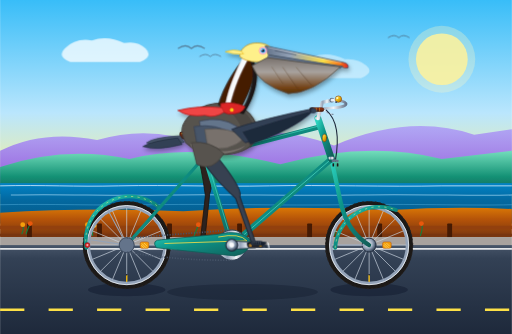
t = 0.00 s
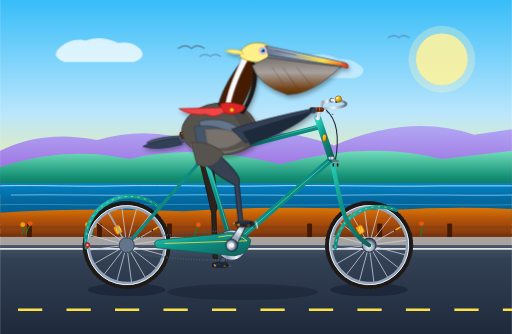
t = 1.67 s
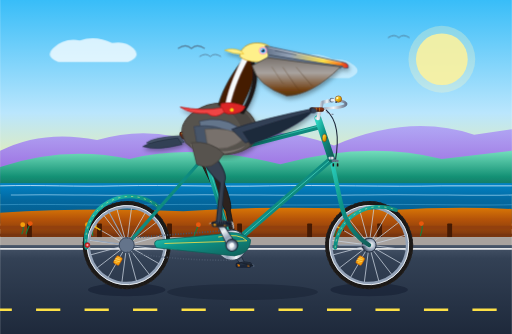
t = 3.33 s
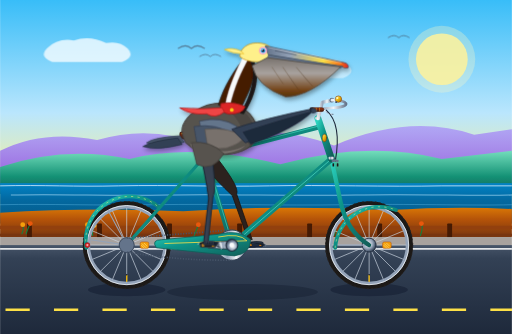
t = 5.00 s
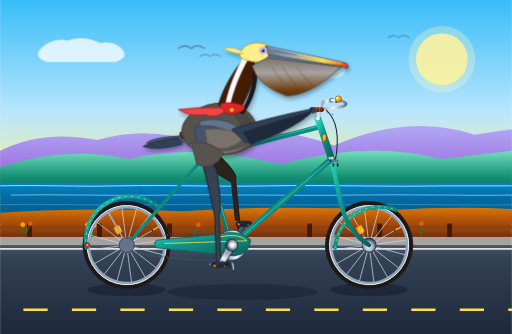
t = 6.67 s
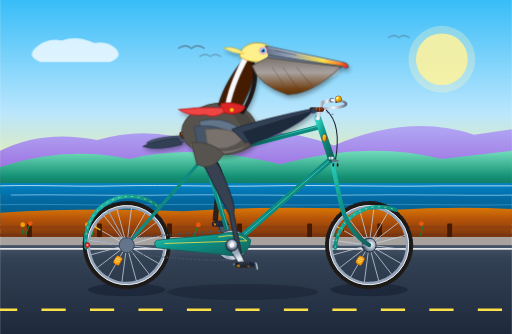
t = 8.33 s

The animated SVG that drew these frames (rendered in a browser with its animation timeline set to each time). Animation: 13 SMIL elements (animate=5,animateTransform=8); frames cover the first 8.33 s, repeats indefinitely.

<svg xmlns="http://www.w3.org/2000/svg" viewBox="0 0 950 620" width="100%" height="100%">
  <defs>
    <!-- Sky & Atmosphere Gradients -->
    <linearGradient id="sky-grad" x1="0%" y1="0%" x2="0%" y2="100%">
      <stop offset="0%" stop-color="#38bdf8"/>
      <stop offset="50%" stop-color="#bae6fd"/>
      <stop offset="85%" stop-color="#fef08a"/>
      <stop offset="100%" stop-color="#fed7aa"/>
    </linearGradient>

    <!-- Ocean Gradients -->
    <linearGradient id="ocean-grad" x1="0%" y1="0%" x2="0%" y2="100%">
      <stop offset="0%" stop-color="#0284c7"/>
      <stop offset="40%" stop-color="#0369a1"/>
      <stop offset="100%" stop-color="#075985"/>
    </linearGradient>

    <!-- Coastal Hills Gradients -->
    <linearGradient id="hill-far" x1="0%" y1="0%" x2="0%" y2="100%">
      <stop offset="0%" stop-color="#a78bfa" stop-opacity="0.7"/>
      <stop offset="100%" stop-color="#7c3aed" stop-opacity="0.85"/>
    </linearGradient>
    <linearGradient id="hill-mid" x1="0%" y1="0%" x2="0%" y2="100%">
      <stop offset="0%" stop-color="#6ee7b7"/>
      <stop offset="60%" stop-color="#059669"/>
      <stop offset="100%" stop-color="#065f46"/>
    </linearGradient>
    <linearGradient id="bluff-grad" x1="0%" y1="0%" x2="0%" y2="100%">
      <stop offset="0%" stop-color="#d97706"/>
      <stop offset="40%" stop-color="#b45309"/>
      <stop offset="100%" stop-color="#78350f"/>
    </linearGradient>

    <!-- Road Gradient -->
    <linearGradient id="road-grad" x1="0%" y1="0%" x2="0%" y2="100%">
      <stop offset="0%" stop-color="#475569"/>
      <stop offset="15%" stop-color="#334155"/>
      <stop offset="100%" stop-color="#1e293b"/>
    </linearGradient>

    <!-- Bicycle Teal Frame Gradient -->
    <linearGradient id="frame-teal" x1="0%" y1="0%" x2="100%" y2="100%">
      <stop offset="0%" stop-color="#2dd4bf"/>
      <stop offset="40%" stop-color="#0d9488"/>
      <stop offset="100%" stop-color="#115e59"/>
    </linearGradient>

    <!-- Chrome & Polished Metal Gradient -->
    <linearGradient id="chrome-grad" x1="0%" y1="0%" x2="100%" y2="0%">
      <stop offset="0%" stop-color="#f8fafc"/>
      <stop offset="35%" stop-color="#94a3b8"/>
      <stop offset="65%" stop-color="#f1f5f9"/>
      <stop offset="100%" stop-color="#64748b"/>
    </linearGradient>

    <!-- Brass / Gold Gradient -->
    <linearGradient id="gold-grad" x1="0%" y1="0%" x2="100%" y2="100%">
      <stop offset="0%" stop-color="#fef08a"/>
      <stop offset="50%" stop-color="#eab308"/>
      <stop offset="100%" stop-color="#a16207"/>
    </linearGradient>

    <!-- Saddle Leather Gradient -->
    <linearGradient id="leather-grad" x1="0%" y1="0%" x2="0%" y2="100%">
      <stop offset="0%" stop-color="#9a3412"/>
      <stop offset="45%" stop-color="#7c2d12"/>
      <stop offset="100%" stop-color="#431407"/>
    </linearGradient>

    <!-- Pelican Beak Gradient -->
    <linearGradient id="beak-grad" x1="0%" y1="0%" x2="100%" y2="0%">
      <stop offset="0%" stop-color="#64748b"/>
      <stop offset="30%" stop-color="#94a3b8"/>
      <stop offset="70%" stop-color="#fde047"/>
      <stop offset="90%" stop-color="#f97316"/>
      <stop offset="100%" stop-color="#dc2626"/>
    </linearGradient>

    <!-- Pelican Gular Pouch Gradient -->
    <linearGradient id="pouch-grad" x1="0%" y1="0%" x2="0%" y2="100%">
      <stop offset="0%" stop-color="#78716c"/>
      <stop offset="40%" stop-color="#a8a29e"/>
      <stop offset="85%" stop-color="#713f12"/>
      <stop offset="100%" stop-color="#543310"/>
    </linearGradient>

    <!-- Wheel Hub & Crank Gradient -->
    <radialGradient id="hub-grad" cx="40%" cy="40%" r="60%">
      <stop offset="0%" stop-color="#f8fafc"/>
      <stop offset="60%" stop-color="#94a3b8"/>
      <stop offset="100%" stop-color="#334155"/>
    </radialGradient>

    <!-- Drop Shadow Filter for realism -->
    <filter id="shadow" x="-5%" y="-5%" width="110%" height="110%">
      <feDropShadow dx="2" dy="5" stdDeviation="4" flood-opacity="0.35"/>
    </filter>
    <filter id="bike-shadow" x="-10%" y="-10%" width="120%" height="120%">
      <feGaussianBlur in="SourceAlpha" stdDeviation="6"/>
      <feColorMatrix type="matrix" values="0 0 0 0 0   0 0 0 0 0   0 0 0 0 0  0 0 0 0.45 0"/>
      <feOffset dx="0" dy="12"/>
      <feBlend in="SourceGraphic" in2="blurOut" mode="normal"/>
    </filter>
  </defs>

  <!-- ==================== BACKGROUND SCENERY ==================== -->
  <!-- Sky -->
  <rect x="0" y="0" width="950" height="420" fill="url(#sky-grad)"/>

  <!-- Sun -->
  <circle cx="820" cy="110" r="48" fill="#fef08a" opacity="0.85"/>
  <circle cx="820" cy="110" r="62" fill="#fef9c3" opacity="0.3"/>

  <!-- Distant Clouds drifting slowly -->
  <g opacity="0.75">
    <path d="M 120 90 Q 140 70 170 75 Q 200 65 230 80 Q 255 75 270 90 Q 285 105 260 115 L 130 115 Q 105 105 120 90 Z" fill="#ffffff"/>
    <path d="M 520 120 Q 545 100 580 105 Q 610 95 640 110 Q 665 108 680 122 Q 695 135 670 145 L 530 145 Q 505 135 520 120 Z" fill="#ffffff" opacity="0.6"/>
    <!-- Cloud drift animation -->
    <animateTransform attributeName="transform" type="translate" from="0 0" to="-200 0" dur="30s" repeatCount="indefinite"/>
  </g>

  <!-- Distant Big Sur / Coastal Mountains -->
  <path d="M 0 280 Q 80 240 180 260 Q 280 230 380 270 Q 480 220 620 270 Q 760 210 880 250 L 950 240 L 950 350 L 0 350 Z" fill="url(#hill-far)"/>
  <path d="M 0 310 Q 120 270 240 295 Q 360 265 520 305 Q 680 260 820 295 L 950 280 L 950 360 L 0 360 Z" fill="url(#hill-mid)" opacity="0.9"/>

  <!-- Pacific Ocean -->
  <rect x="0" y="340" width="950" height="75" fill="url(#ocean-grad)"/>

  <!-- Ocean Waves / Horizon surf -->
  <path d="M 0 345 C 80 343 140 347 220 345 C 320 343 400 347 500 345 C 600 343 720 347 820 345 L 950 345" stroke="#e0f2fe" stroke-width="1.8" fill="none" opacity="0.8"/>
  <path d="M 20 362 C 120 360 200 364 310 362 C 420 360 540 364 660 362 C 780 360 880 364 950 362" stroke="#bae6fd" stroke-width="2" fill="none" opacity="0.6"/>
  <path d="M 0 380 C 90 378 180 382 290 380 C 400 378 520 382 640 380 C 760 378 870 382 950 380" stroke="#7dd3fc" stroke-width="1.5" fill="none" opacity="0.4"/>

  <!-- Soaring Wild Pelicans in the Sky -->
  <g stroke="#475569" stroke-width="2" fill="none" opacity="0.7">
    <path d="M 330 90 Q 345 80 355 90 Q 365 80 380 90"/>
    <path d="M 370 105 Q 382 97 390 105 Q 398 97 410 105" stroke-width="1.5"/>
    <path d="M 720 70 Q 732 62 740 70 Q 748 62 760 70" stroke-width="1.6"/>
  </g>

  <!-- Distant Coastal Bluff & Poppies -->
  <path d="M 0 395 Q 160 385 340 392 Q 520 380 720 390 Q 850 382 950 388 L 950 440 L 0 440 Z" fill="url(#bluff-grad)"/>

  <!-- Rustic Timber Guardrail along Highway -->
  <g stroke="#78350f" stroke-width="5" stroke-linecap="round">
    <!-- Horizontal rails -->
    <line x1="0" y1="422" x2="950" y2="422" stroke="#92400e" stroke-width="6"/>
    <line x1="0" y1="436" x2="950" y2="436" stroke="#78350f" stroke-width="4.5"/>
  </g>
  <!-- Guardrail Posts -->
  <g fill="#451a03">
    <rect x="50" y="415" width="9" height="35" rx="1.5"/>
    <rect x="180" y="415" width="9" height="35" rx="1.5"/>
    <rect x="310" y="415" width="9" height="35" rx="1.5"/>
    <rect x="440" y="415" width="9" height="35" rx="1.5"/>
    <rect x="570" y="415" width="9" height="35" rx="1.5"/>
    <rect x="700" y="415" width="9" height="35" rx="1.5"/>
    <rect x="830" y="415" width="9" height="35" rx="1.5"/>
  </g>

  <!-- California Golden Poppies on the roadside -->
  <g>
    <!-- Stems -->
    <path d="M 40 435 Q 45 425 42 418 M 48 435 Q 52 422 56 416 M 160 438 Q 165 424 162 418 M 172 438 Q 170 426 175 420 M 360 438 Q 365 425 368 418 M 620 438 Q 625 423 622 417 M 780 438 Q 786 422 782 416" stroke="#15803d" stroke-width="2" fill="none"/>
    <!-- Orange Poppy Blooms -->
    <circle cx="42" cy="417" r="4.5" fill="#f59e0b"/>
    <circle cx="56" cy="415" r="4.5" fill="#ea580c"/>
    <circle cx="162" cy="417" r="4.5" fill="#f59e0b"/>
    <circle cx="175" cy="419" r="4" fill="#fbbf24"/>
    <circle cx="368" cy="417" r="4.5" fill="#ea580c"/>
    <circle cx="622" cy="416" r="4.5" fill="#f59e0b"/>
    <circle cx="782" cy="415" r="4.5" fill="#ea580c"/>
  </g>

  <!-- Highway Shoulder & Asphalt Road -->
  <rect x="0" y="440" width="950" height="20" fill="#a8a29e"/>
  <rect x="0" y="455" width="950" height="165" fill="url(#road-grad)"/>
  <!-- Road Shoulder Solid Line -->
  <line x1="0" y1="462" x2="950" y2="462" stroke="#ffffff" stroke-width="3" opacity="0.85"/>

  <!-- Continuously Moving Dashed Center Line (Looping forward motion) -->
  <g>
    <line x1="0" y1="575" x2="1100" y2="575" stroke="#fde047" stroke-width="5" stroke-dasharray="45 45"/>
    <animateTransform attributeName="transform" type="translate" from="0 0" to="-90 0" dur="0.36s" repeatCount="indefinite"/>
  </g>

  <!-- Ground Shadows of Bicycle & Rider -->
  <ellipse cx="235" cy="538" rx="72" ry="12" fill="#0f172a" opacity="0.45"/>
  <ellipse cx="685" cy="538" rx="72" ry="12" fill="#0f172a" opacity="0.45"/>
  <ellipse cx="450" cy="542" rx="140" ry="15" fill="#0f172a" opacity="0.35"/>

  <!-- ==================== FAR SIDE DRIVETRAIN (BEHIND FRAME) ==================== -->
  <!-- Far Crank, Pedal & Foot (180 deg out of phase with near side) -->
  <!-- Bottom Bracket is at (430, 455). Radius = 44 -->
  <g transform="translate(430, 455)">
    <!-- Far Crank Arm (revolving clockwise from 180 to 540 deg) -->
    <g>
      <animateTransform attributeName="transform" type="rotate" from="180" to="540" dur="2s" repeatCount="indefinite"/>
      <!-- Crank Arm bar -->
      <path d="M 0 -6 L 44 -4 A 5 5 0 0 1 44 4 L 0 6 Z" fill="#475569" stroke="#1e293b" stroke-width="1.5"/>
      <circle cx="44" cy="0" r="4.5" fill="#334155"/>

      <!-- Far Pedal & Foot at (44, 0), counter-rotating from -180 to -540 deg to stay level -->
      <g transform="translate(44, 0)">
        <g>
          <animateTransform attributeName="transform" type="rotate" from="-180" to="-540" dur="2s" repeatCount="indefinite"/>
          <!-- Pedal Platform -->
          <rect x="-14" y="-5" width="28" height="8" rx="2.5" fill="#1e293b" stroke="#0f172a" stroke-width="1.2"/>
          <rect x="-11" y="-3.5" width="4" height="5" rx="1" fill="#d97706"/>
          <rect x="7" y="-3.5" width="4" height="5" rx="1" fill="#d97706"/>

          <!-- Far Webbed Foot Resting on Pedal -->
          <g opacity="0.9">
            <ellipse cx="2" cy="-4" rx="13" ry="3.5" fill="#18202c"/>
            <path d="M -7 -4 Q 3 -9 15 -4 L 13 0 Q 2 -2 -7 -1 Z" fill="#243042"/>
            <path d="M -4 -4 Q 5 -5 17 -2 L 19 0 L 15 1 Z" fill="#18202c"/>
            <path d="M 17 -2 Q 21 -1 19 2" stroke="#64748b" stroke-width="1.3" stroke-linecap="round" fill="none"/>
          </g>
        </g>
      </g>
    </g>
  </g>

  <!-- Far Leg (Hip at 364, 280; morphing 180° out of phase with Near Leg) -->
  <path fill="#2c221e" stroke="#1b1411" stroke-width="1.5">
    <animate attributeName="d" dur="2s" repeatCount="indefinite"
      keyTimes="0; 0.125; 0.25; 0.375; 0.5; 0.625; 0.75; 0.875; 1"
      calcMode="linear"
      values="M 364 280 Q 379 280 389 300 Q 395 348 389 360 L 380 445 L 372 444 L 381 363 Q 374 310 364 280 Z;
              M 364 280 Q 384 275 394 293 Q 410 323 404 335 L 393 414 L 385 413 L 396 338 Q 374 310 364 280 Z;
              M 364 280 Q 389 270 404 287 Q 430 313 424 325 L 424 401 L 416 400 L 416 328 Q 374 310 364 280 Z;
              M 364 280 Q 394 270 409 290 Q 450 328 444 340 L 455 414 L 447 413 L 436 343 Q 374 310 364 280 Z;
              M 364 280 Q 389 275 404 295 Q 445 348 439 360 L 468 445 L 460 444 L 431 363 Q 374 310 364 280 Z;
              M 364 280 Q 389 280 404 305 Q 440 373 434 385 L 455 476 L 447 475 L 426 388 Q 374 310 364 280 Z;
              M 364 280 Q 384 285 399 310 Q 420 388 414 400 L 424 489 L 416 488 L 406 403 Q 374 310 364 280 Z;
              M 364 280 Q 379 285 394 310 Q 400 378 394 390 L 393 476 L 385 475 L 386 393 Q 374 310 364 280 Z;
              M 364 280 Q 379 280 389 300 Q 395 348 389 360 L 380 445 L 372 444 L 381 363 Q 374 310 364 280 Z" />
  </path>


  <!-- ==================== REAR WHEEL (Center at 235, 455) ==================== -->
  <g transform="translate(235, 455)">
    <!-- Rotating Wheel Assembly: Hub, 16 Spokes, Rim, Tire, Valve, Reflector -->
    <g>
      <animateTransform attributeName="transform" type="rotate" from="0" to="360" dur="1s" repeatCount="indefinite"/>
      <!-- Outer Rubber Tire (R=80, thickness 10) -->
      <circle cx="0" cy="0" r="76" fill="none" stroke="#1c1917" stroke-width="11"/>
      <!-- Tire Tread Grooves -->
      <circle cx="0" cy="0" r="81" fill="none" stroke="#292524" stroke-width="1.8" stroke-dasharray="3 5"/>
      <!-- Double-Wall Aluminum Rim (R=71) -->
      <circle cx="0" cy="0" r="71" fill="none" stroke="#94a3b8" stroke-width="6"/>
      <!-- CNC Machined Brake Track -->
      <circle cx="0" cy="0" r="73.5" fill="none" stroke="#f1f5f9" stroke-width="1.5"/>

      <!-- 16 Spoked Wheel Pattern -->
      <path d="M 12 0 L 69 0 M 11.1 4.6 L 63.7 26.4 M 8.5 8.5 L 48.8 48.8 M 4.6 11.1 L 26.4 63.7
               M 0 12 L 0 69 M -4.6 11.1 L -26.4 63.7 M -8.5 8.5 L -48.8 48.8 M -11.1 4.6 L -63.7 26.4
               M -12 0 L -69 0 M -11.1 -4.6 L -63.7 -26.4 M -8.5 -8.5 L -48.8 -48.8 M -4.6 -11.1 L -26.4 -63.7
               M 0 -12 L 0 -69 M 4.6 -11.1 L 26.4 -63.7 M 8.5 -8.5 L 48.8 -48.8 M 11.1 -4.6 L 63.7 -26.4"
            stroke="#cbd5e1" stroke-width="1.4" opacity="0.9"/>

      <!-- Brass Valve Stem -->
      <line x1="0" y1="56" x2="0" y2="67" stroke="#eab308" stroke-width="2.5" stroke-linecap="round"/>
      <circle cx="0" cy="55" r="1.5" fill="#0f172a"/>

      <!-- Amber Spoke Safety Reflector -->
      <rect x="25" y="-6" width="16" height="12" rx="3" fill="#f59e0b" stroke="#b45309" stroke-width="1"/>
      <path d="M 28 -3 L 37 6 M 32 -4 L 38 2 M 27 0 L 33 6" stroke="#fef08a" stroke-width="1"/>

      <!-- Hub Flange & Axle Nut -->
      <circle cx="0" cy="0" r="13" fill="url(#hub-grad)" stroke="#1e293b" stroke-width="1.5"/>
      <circle cx="0" cy="0" r="4.5" fill="#f8fafc"/>
    </g>
  </g>

  <!-- Rear Fender / Mudguard & Chrome Stays -->
  <path d="M 160 460 A 82 82 0 0 1 295 385" fill="none" stroke="url(#frame-teal)" stroke-width="7" stroke-linecap="round"/>
  <path d="M 160 460 A 82 82 0 0 1 295 385" fill="none" stroke="#fef08a" stroke-width="1" stroke-dasharray="4 8"/>
  <!-- Fender Stays to Axle -->
  <line x1="235" y1="455" x2="168" y2="445" stroke="#94a3b8" stroke-width="2"/>
  <line x1="235" y1="455" x2="200" y2="390" stroke="#94a3b8" stroke-width="2"/>
  <!-- Vintage Ruby Taillight on rear fender -->
  <circle cx="162" cy="455" r="4.5" fill="#dc2626" stroke="#991b1b" stroke-width="1.5"/>
  <circle cx="162" cy="455" r="2" fill="#fca5a5"/>


  <!-- ==================== FRONT WHEEL (Center at 685, 455) ==================== -->
  <g transform="translate(685, 455)">
    <!-- Rotating Wheel Assembly: Hub, 16 Spokes, Rim, Tire, Valve, Reflector -->
    <g>
      <animateTransform attributeName="transform" type="rotate" from="0" to="360" dur="1s" repeatCount="indefinite"/>
      <!-- Outer Rubber Tire (R=80, thickness 11) -->
      <circle cx="0" cy="0" r="76" fill="none" stroke="#1c1917" stroke-width="11"/>
      <circle cx="0" cy="0" r="81" fill="none" stroke="#292524" stroke-width="1.8" stroke-dasharray="3 5"/>
      <!-- Double-Wall Rim (R=71) -->
      <circle cx="0" cy="0" r="71" fill="none" stroke="#94a3b8" stroke-width="6"/>
      <circle cx="0" cy="0" r="73.5" fill="none" stroke="#f1f5f9" stroke-width="1.5"/>

      <!-- 16 Spoke Pattern -->
      <path d="M 12 0 L 69 0 M 11.1 4.6 L 63.7 26.4 M 8.5 8.5 L 48.8 48.8 M 4.6 11.1 L 26.4 63.7
               M 0 12 L 0 69 M -4.6 11.1 L -26.4 63.7 M -8.5 8.5 L -48.8 48.8 M -11.1 4.6 L -63.7 26.4
               M -12 0 L -69 0 M -11.1 -4.6 L -63.7 -26.4 M -8.5 -8.5 L -48.8 -48.8 M -4.6 -11.1 L -26.4 -63.7
               M 0 -12 L 0 -69 M 4.6 -11.1 L 26.4 -63.7 M 8.5 -8.5 L 48.8 -48.8 M 11.1 -4.6 L 63.7 -26.4"
            stroke="#cbd5e1" stroke-width="1.4" opacity="0.9"/>

      <!-- Valve Stem -->
      <line x1="0" y1="56" x2="0" y2="67" stroke="#eab308" stroke-width="2.5" stroke-linecap="round"/>
      <circle cx="0" cy="55" r="1.5" fill="#0f172a"/>

      <!-- Amber Reflector -->
      <rect x="25" y="-6" width="16" height="12" rx="3" fill="#f59e0b" stroke="#b45309" stroke-width="1"/>
      <path d="M 28 -3 L 37 6 M 32 -4 L 38 2 M 27 0 L 33 6" stroke="#fef08a" stroke-width="1"/>

      <!-- Hub Flange & Axle Nut -->
      <circle cx="0" cy="0" r="13" fill="url(#hub-grad)" stroke="#1e293b" stroke-width="1.5"/>
      <circle cx="0" cy="0" r="4.5" fill="#f8fafc"/>
    </g>
  </g>

  <!-- Front Fender & Stays -->
  <path d="M 622 460 A 82 82 0 0 1 735 390" fill="none" stroke="url(#frame-teal)" stroke-width="7" stroke-linecap="round"/>
  <path d="M 622 460 A 82 82 0 0 1 735 390" fill="none" stroke="#fef08a" stroke-width="1" stroke-dasharray="4 8"/>
  <line x1="685" y1="455" x2="628" y2="455" stroke="#94a3b8" stroke-width="2"/>


  <!-- ==================== BICYCLE FRAME & COMPONENTS ==================== -->
  <!-- Classic Diamond Frame Geometry:
       Rear Axle: (235, 455)
       Bottom Bracket (BB): (430, 455)
       Seat Lug: (380, 290)
       Head Tube Bottom: (615, 295), Head Tube Top: (590, 220)
       Front Axle: (685, 455) -->
  <g id="bicycle-frame" stroke-linecap="round" stroke-linejoin="round">
    <!-- Chainstays (Rear Axle to BB) -->
    <line x1="235" y1="455" x2="430" y2="455" stroke="url(#frame-teal)" stroke-width="7"/>
    <!-- Seatstays (Rear Axle to Seat Lug) -->
    <line x1="235" y1="455" x2="380" y2="290" stroke="url(#frame-teal)" stroke-width="6"/>

    <!-- Front Fork (Raked graceful blades from Head Tube to Front Axle) -->
    <path d="M 615 295 L 632 375 Q 644 430 685 455" fill="none" stroke="url(#frame-teal)" stroke-width="8"/>
    <!-- Chrome Fork Crown Cap -->
    <path d="M 610 295 L 624 295" stroke="url(#chrome-grad)" stroke-width="6"/>

    <!-- Down Tube (BB to Head Tube Bottom) -->
    <line x1="430" y1="455" x2="615" y2="295" stroke="url(#frame-teal)" stroke-width="11"/>
    <line x1="434" y1="452" x2="615" y2="295" stroke="#5eead4" stroke-width="1.8" opacity="0.6"/> <!-- Highlight -->

    <!-- Seat Tube (BB to Seat Lug) -->
    <line x1="430" y1="455" x2="380" y2="290" stroke="url(#frame-teal)" stroke-width="9"/>
    <line x1="432" y1="455" x2="382" y2="290" stroke="#5eead4" stroke-width="1.6" opacity="0.6"/>

    <!-- Top Tube (Seat Lug to Head Tube Upper) -->
    <line x1="380" y1="290" x2="595" y2="235" stroke="url(#frame-teal)" stroke-width="9"/>
    <line x1="380" y1="288" x2="595" y2="233" stroke="#5eead4" stroke-width="1.6" opacity="0.6"/>

    <!-- Head Tube with Top/Bottom Headset Cups -->
    <line x1="615" y1="295" x2="590" y2="220" stroke="url(#frame-teal)" stroke-width="13"/>
    <rect x="610" y="291" width="10" height="5" rx="1.5" fill="url(#chrome-grad)"/>
    <rect x="585" y="217" width="10" height="5" rx="1.5" fill="url(#chrome-grad)"/>

    <!-- Vintage Golden Head Badge on Head Tube -->
    <ellipse cx="602" cy="256" rx="4" ry="7" fill="url(#gold-grad)" stroke="#78350f" stroke-width="1"/>

    <!-- Vintage Chrome Lug Sleeves at Joints -->
    <circle cx="380" cy="290" r="6" fill="url(#chrome-grad)"/>
    <circle cx="430" cy="455" r="7" fill="url(#chrome-grad)"/>
  </g>

  <!-- Drivetrain: Rear Sprocket, Chain, Chainring -->
  <g id="drivetrain">
    <!-- Rear Cog Sprocket at (235, 455) -->
    <circle cx="235" cy="455" r="14" fill="#64748b" stroke="#334155" stroke-width="1.5"/>

    <!-- Front 48-Tooth Chainring at (430, 455) -->
    <circle cx="430" cy="455" r="28" fill="url(#chrome-grad)" stroke="#334155" stroke-width="2"/>
    <!-- Chainring 5-Star Cutouts -->
    <circle cx="430" cy="437" r="4" fill="#1e293b"/>
    <circle cx="447" cy="449" r="4" fill="#1e293b"/>
    <circle cx="441" cy="469" r="4" fill="#1e293b"/>
    <circle cx="419" cy="469" r="4" fill="#1e293b"/>
    <circle cx="413" cy="449" r="4" fill="#1e293b"/>

    <!-- Bicycle Chain (Top run taut, bottom run slight sag) -->
    <line x1="235" y1="442" x2="430" y2="427" stroke="#475569" stroke-width="3" stroke-dasharray="2 3"/>
    <path d="M 235 468 Q 330 484 430 483" fill="none" stroke="#475569" stroke-width="3" stroke-dasharray="2 3"/>

    <!-- Retro Swooping Teal Chain Guard with Gold Stripe -->
    <path d="M 405 435 Q 445 425 465 445 Q 465 470 435 475 L 290 460 Q 280 445 300 445 Z"
          fill="url(#frame-teal)" stroke="#115e59" stroke-width="1.5"/>
    <path d="M 405 440 Q 445 432 458 447 L 305 452" fill="none" stroke="#fde047" stroke-width="1.5"/>
  </g>

  <!-- Chrome Seatpost & Clamp -->
  <line x1="380" y1="290" x2="371" y2="252" stroke="url(#chrome-grad)" stroke-width="7" stroke-linecap="round"/>
  <rect x="375" y="286" width="9" height="5" rx="1.5" fill="#334155"/>

  <!-- Classic Honey-Brown Leather Saddle (Brooks Style) -->
  <g id="saddle">
    <!-- Chrome Springs under saddle -->
    <path d="M 345 258 Q 348 266 354 266 Q 360 266 357 258" fill="none" stroke="url(#chrome-grad)" stroke-width="2.5"/>
    <path d="M 353 258 Q 356 266 362 266 Q 368 266 365 258" fill="none" stroke="url(#chrome-grad)" stroke-width="2.5"/>
    <!-- Wire Saddle Rails -->
    <line x1="346" y1="256" x2="378" y2="253" stroke="#64748b" stroke-width="2.5"/>
    <!-- Leather Saddle Top -->
    <path d="M 334 246 Q 348 240 375 244 Q 395 247 398 253 Q 394 257 385 256 Q 360 254 340 258 Q 332 258 334 246 Z"
          fill="url(#leather-grad)" stroke="#431407" stroke-width="1.5"/>
    <!-- Copper Saddle Rivets -->
    <circle cx="338" cy="248" r="1.5" fill="#f59e0b"/>
    <circle cx="346" cy="246" r="1.5" fill="#f59e0b"/>
    <circle cx="355" cy="246" r="1.5" fill="#f59e0b"/>
  </g>

  <!-- Cockpit: Quill Stem, Cruiser Handlebars, Grips, Bell, Brake Lever -->
  <g id="cockpit">
    <!-- Quill Stem extending up & forward from headset -->
    <path d="M 590 220 L 598 190 L 616 186" fill="none" stroke="url(#chrome-grad)" stroke-width="6.5" stroke-linecap="round" stroke-linejoin="round"/>
    <circle cx="616" cy="186" r="4.5" fill="#64748b"/>

    <!-- Swept-back Cruiser Handlebars -->
    <path d="M 616 186 Q 638 186 642 192 Q 644 198 620 200 L 575 204"
          fill="none" stroke="url(#chrome-grad)" stroke-width="5" stroke-linecap="round"/>

    <!-- Stitched Honey Leather Grip -->
    <rect x="575" y="200" width="26" height="7" rx="3.5" fill="url(#leather-grad)" stroke="#431407" stroke-width="1"/>
    <line x1="581" y1="200" x2="581" y2="207" stroke="#fbbf24" stroke-width="0.8"/>
    <line x1="587" y1="200" x2="587" y2="207" stroke="#fbbf24" stroke-width="0.8"/>
    <line x1="593" y1="200" x2="593" y2="207" stroke="#fbbf24" stroke-width="0.8"/>

    <!-- Brass Bicycle Bell on Handlebar -->
    <circle cx="628" cy="184" r="6" fill="url(#gold-grad)" stroke="#78350f" stroke-width="1"/>
    <circle cx="626" cy="182" r="2" fill="#fef9c3"/>
    <rect x="622" y="188" width="4" height="3" rx="1" fill="#475569"/>

    <!-- Chrome Brake Lever & Cable Housing -->
    <path d="M 602 205 Q 612 214 618 212" fill="none" stroke="url(#chrome-grad)" stroke-width="2" stroke-linecap="round"/>
    <path d="M 605 204 Q 635 230 622 300" fill="none" stroke="#1e293b" stroke-width="2"/>
    <!-- Front Brake Caliper at fork crown -->
    <path d="M 616 300 Q 622 295 628 300" stroke="#64748b" stroke-width="4" fill="none"/>
    <rect x="617" y="303" width="3" height="6" rx="1" fill="#1c1917"/>
    <rect x="625" y="303" width="3" height="6" rx="1" fill="#1c1917"/>
  </g>


  <!-- ==================== CALIFORNIA BROWN PELICAN (SEATED) ==================== -->
  <g id="pelican" filter="url(#shadow)">
    <!-- Short Stiff Tail Feathers resting over rear saddle/fender -->
    <path d="M 334 252 Q 285 255 272 265 Q 295 275 342 264 Z" fill="#475569" stroke="#334155" stroke-width="1.5"/>
    <path d="M 330 256 Q 280 262 265 272 Q 290 280 338 268 Z" fill="#334155" stroke="#1e293b" stroke-width="1.2"/>

    <!-- Main Body / Torso (Silver-grey & warm brown plumage) -->
    <path d="M 340 255 C 330 230 355 205 385 195 C 420 185 455 195 470 220 C 485 245 475 270 450 280 C 420 292 370 290 345 265 Z"
          fill="#57534e" stroke="#44403c" stroke-width="2"/>

    <!-- Soft Underbelly Feathers -->
    <path d="M 355 265 C 385 285 430 285 455 270 C 445 282 415 288 380 284 C 360 280 350 272 355 265 Z"
          fill="#78716c"/>

    <!-- Breast Contour -->
    <path d="M 450 205 C 475 225 480 255 465 275 C 455 250 445 225 430 210 Z"
          fill="#44403c" opacity="0.6"/>

    <!-- Dark Neck (Rich Chestnut nape & Dusky foreneck) -->
    <path d="M 405 195 C 415 160 435 130 455 105 C 465 110 475 125 470 145 C 465 165 455 185 442 210 Z"
          fill="#451a03" stroke="#292524" stroke-width="1.5"/>

    <!-- Signature Crisp White Stripe along side of neck -->
    <path d="M 452 104 C 440 128 425 158 418 195 L 426 198 C 434 162 448 132 460 110 Z"
          fill="#f8fafc" stroke="#e2e8f0" stroke-width="0.8"/>

    <!-- Throat / Foreneck -->
    <path d="M 465 115 C 475 135 468 175 445 210 L 452 212 C 478 175 482 135 472 115 Z"
          fill="#1c1917"/>

    <!-- Windblown Crimson Silk Scarf around neck base -->
    <g id="scarf">
      <!-- Main Scarf Neckband -->
      <path d="M 410 192 Q 435 188 455 198 Q 450 212 425 212 Q 405 208 410 192 Z"
            fill="#dc2626" stroke="#991b1b" stroke-width="1.5"/>
      <circle cx="430" cy="204" r="3.5" fill="#facc15"/>
      <!-- Animated Fluttering Scarf Tails in the breeze -->
      <path fill="#ef4444" stroke="#b91c1c" stroke-width="1.5" stroke-linejoin="round">
        <animate attributeName="d" dur="0.6s" repeatCount="indefinite"
          values="M 412 200 Q 370 195 330 205 Q 350 218 380 214 Q 398 220 416 208 Z;
                  M 412 200 Q 375 208 335 198 Q 355 212 385 210 Q 400 222 416 208 Z;
                  M 412 200 Q 370 195 330 205 Q 350 218 380 214 Q 398 220 416 208 Z" />
      </path>
    </g>

    <!-- Head: Pale Creamy Yellow Crown & Crest -->
    <path d="M 445 105 C 445 88 465 74 492 82 C 505 87 512 98 506 110 C 485 116 460 118 445 105 Z"
          fill="#fef08a" stroke="#ca8a04" stroke-width="1.2"/>
    <!-- Yellow Crest Wisps fluttering in wind -->
    <path fill="#fef08a" stroke="#eab308" stroke-width="1">
      <animate attributeName="d" dur="0.8s" repeatCount="indefinite"
        values="M 448 95 Q 432 90 418 96 Q 434 102 452 100 Z;
                M 448 95 Q 430 84 415 88 Q 432 98 452 100 Z;
                M 448 95 Q 432 90 418 96 Q 434 102 452 100 Z" />
    </path>

    <!-- Magnificent Large Bill: Upper Mandible (Culmen) -->
    <!-- Starts at forehead (495, 87), extends to hook nail at (645, 122) -->
    <path d="M 492 85 L 638 116 Q 648 118 646 126 Q 640 128 634 124 L 498 102 Z"
          fill="url(#beak-grad)" stroke="#475569" stroke-width="1.5"/>
    <!-- Culmen Ridge Highlight Line & Nostril Groove -->
    <path d="M 498 88 L 634 117" stroke="#ffffff" stroke-width="1" opacity="0.6"/>
    <line x1="510" y1="94" x2="550" y2="102" stroke="#334155" stroke-width="1"/>

    <!-- Long Slender Lower Mandible -->
    <path d="M 498 102 L 636 123 L 632 127 L 496 109 Z" fill="#64748b" stroke="#334155" stroke-width="1"/>

    <!-- Iconic Expandable Gular Pouch (Throat Sac) -->
    <!-- Soft breathing & rippling SMIL animation -->
    <path fill="url(#pouch-grad)" stroke="#57534e" stroke-width="1.8">
      <animate attributeName="d" dur="2s" repeatCount="indefinite"
        values="M 496 107 Q 560 116 632 124 Q 580 174 535 174 Q 480 156 468 122 Z;
                M 496 107 Q 560 116 632 124 Q 576 180 530 180 Q 476 160 468 122 Z;
                M 496 107 Q 560 116 632 124 Q 580 174 535 174 Q 480 156 468 122 Z" />
    </path>
    <!-- Gular Pouch Texture Folds -->
    <path d="M 525 125 Q 545 155 555 168 M 550 125 Q 570 150 580 160 M 505 125 Q 518 145 525 155"
          stroke="#543310" stroke-width="1" stroke-linecap="round" opacity="0.5"/>

    <!-- Keen Eye: Pinkish bare orbital ring, Light sky-blue iris, Pupil, Specular highlight -->
    <ellipse cx="488" cy="94" rx="7" ry="6.5" fill="#fbcfe8" stroke="#f472b6" stroke-width="1"/>
    <circle cx="488" cy="94" r="4.5" fill="#38bdf8"/>
    <circle cx="488" cy="94" r="2.5" fill="#0f172a"/>
    <circle cx="486.5" cy="92.5" r="1.2" fill="#ffffff"/>

    <!-- Wing (Folded gracefully along body with primary feathers resting on handlebar) -->
    <g id="pelican-wing">
      <!-- Scapular & Covert Layered Feathers -->
      <path d="M 370 225 Q 410 215 440 235 Q 415 265 375 255 Z" fill="#64748b" stroke="#334155" stroke-width="1.2"/>
      <path d="M 360 235 Q 400 228 435 250 Q 405 278 365 265 Z" fill="#475569" stroke="#334155" stroke-width="1.2"/>
      <path d="M 380 240 Q 425 235 455 255 Q 425 285 385 272 Z" fill="#78716c" stroke="#57534e" stroke-width="1.2"/>

      <!-- Primary Wing Feathers extending forward, tips gripping Handlebar at (580, 202) -->
      <path d="M 430 240 Q 490 220 580 202 Q 550 235 455 265 Z" fill="#334155" stroke="#1e293b" stroke-width="1.5"/>
      <path d="M 450 245 Q 510 225 583 205 Q 545 242 465 268 Z" fill="#1e293b"/>
      <!-- Wingtip "Fingers" wrapped around Handlebar Grip -->
      <path d="M 575 200 Q 585 198 585 205 Q 582 210 575 208 Z" fill="#1e293b"/>
      <path d="M 578 202 Q 588 200 588 207 Q 585 212 578 210 Z" fill="#334155"/>
    </g>
  </g>


  <!-- ==================== FOREGROUND: NEAR LEG, CRANK & PEDAL ==================== -->
  <!-- Near Leg: Synchronously morphs up and down in pedal stroke
       Hip pivot at (370, 285), moves through 8 keyframes corresponding to 360° crank rotation.
       Exact alignment with Near Pedal Ankle at each phase! -->
  <path fill="#374151" stroke="#1f2937" stroke-width="2">
    <animate attributeName="d" dur="2s" repeatCount="indefinite"
      keyTimes="0; 0.125; 0.25; 0.375; 0.5; 0.625; 0.75; 0.875; 1"
      calcMode="linear"
      values="M 370 285 Q 395 280 410 300 Q 451 353 445 365 L 474 450 L 466 449 L 437 368 Q 380 315 370 285 Z;
              M 370 285 Q 395 285 410 310 Q 446 378 440 390 L 461 481 L 453 480 L 432 393 Q 380 315 370 285 Z;
              M 370 285 Q 390 290 405 315 Q 426 393 420 405 L 430 494 L 422 493 L 412 408 Q 380 315 370 285 Z;
              M 370 285 Q 385 290 400 315 Q 406 383 400 395 L 399 481 L 391 480 L 392 398 Q 380 315 370 285 Z;
              M 370 285 Q 385 285 395 305 Q 401 353 395 365 L 386 450 L 378 449 L 387 368 Q 380 315 370 285 Z;
              M 370 285 Q 390 280 400 298 Q 416 328 410 340 L 399 419 L 391 418 L 402 343 Q 380 315 370 285 Z;
              M 370 285 Q 395 275 410 292 Q 436 318 430 330 L 430 406 L 422 405 L 422 333 Q 380 315 370 285 Z;
              M 370 285 Q 400 275 415 295 Q 456 333 450 345 L 461 419 L 453 418 L 442 348 Q 380 315 370 285 Z;
              M 370 285 Q 395 280 410 300 Q 451 353 445 365 L 474 450 L 466 449 L 437 368 Q 380 315 370 285 Z" />
  </path>

  <!-- Feathered Flank Thigh Patch (Over thigh joint) -->
  <path d="M 355 265 Q 390 260 415 285 Q 395 320 365 305 Z" fill="#57534e" stroke="#44403c" stroke-width="1.5"/>

  <!-- Near Crank & Pedal Assembly (Revolving at Bottom Bracket: 430, 455; Radius = 44) -->
  <g transform="translate(430, 455)">
    <!-- Near Crank Arm (starts at 0° pointing forward, rotates 0 to 360° clockwise) -->
    <g>
      <animateTransform attributeName="transform" type="rotate" from="0" to="360" dur="2s" repeatCount="indefinite"/>
      <!-- Crank Arm Beam -->
      <path d="M 0 -8 L 44 -5 A 7 7 0 0 1 44 5 L 0 8 Z" fill="url(#chrome-grad)" stroke="#1e293b" stroke-width="1.6"/>
      <!-- BB Spindle Cap -->
      <circle cx="0" cy="0" r="11" fill="url(#hub-grad)" stroke="#1e293b" stroke-width="2"/>
      <circle cx="0" cy="0" r="4.5" fill="#f8fafc"/>
      <circle cx="44" cy="0" r="5" fill="#475569"/>

      <!-- Near Pedal & Foot at (44, 0), counter-rotating 0 to -360° to remain level -->
      <g transform="translate(44, 0)">
        <g>
          <animateTransform attributeName="transform" type="rotate" from="0" to="-360" dur="2s" repeatCount="indefinite"/>
          <!-- Pedal Axle & Body -->
          <circle cx="0" cy="0" r="3.5" fill="#64748b"/>
          <rect x="-15" y="-5" width="30" height="9" rx="3" fill="#18181b" stroke="#3f3f46" stroke-width="1.5"/>
          <!-- Amber Safety Reflectors on Pedal Body -->
          <rect x="-12" y="-3.5" width="5" height="6" rx="1" fill="#f59e0b"/>
          <rect x="7" y="-3.5" width="5" height="6" rx="1" fill="#f59e0b"/>
          <line x1="-15" y1="0" x2="15" y2="0" stroke="#52525b" stroke-width="1"/>

          <!-- Near Large Webbed Foot Gripping Pedal -->
          <!-- Ankle sits at (0, -5) in pedal space, locked to leg path endpoint -->
          <g id="near-foot">
            <!-- Foot Pad / Sole -->
            <ellipse cx="2" cy="-4" rx="14" ry="4" fill="#1f2937"/>
            <!-- Hind Toe (Hallux) -->
            <path d="M -8 -4 Q -14 -6 -17 -3 Q -15 -1 -9 -3 Z" fill="#111827"/>
            <path d="M -17 -3 L -19 -2" stroke="#cbd5e1" stroke-width="1.5" stroke-linecap="round"/>
            <!-- Webbed Skin membrane between toes -->
            <path d="M -8 -5 Q 4 -12 18 -5 L 16 0 Q 3 -3 -8 -2 Z" fill="#2d3748" opacity="0.95"/>
            <!-- Front Toes (2, 3, 4) spreading over pedal cage -->
            <path d="M -5 -5 Q 5 -7 18 -6 L 22 -5 L 18 -3 Q 4 -5 -5 -3 Z" fill="#1f2937"/>
            <path d="M -4 -4 Q 7 -6 20 -2 L 23 -1 L 19 0 Q 5 -3 -4 -2 Z" fill="#111827"/>
            <path d="M -3 -3 Q 8 -4 21 2 L 24 3 L 20 4 Q 6 -1 -3 -1 Z" fill="#1f2937"/>
            <!-- Curved Talons / Claws -->
            <path d="M 22 -5 Q 26 -4 24 -1" stroke="#f1f5f9" stroke-width="1.8" stroke-linecap="round" fill="none"/>
            <path d="M 23 -1 Q 27 0 25 3" stroke="#f1f5f9" stroke-width="1.8" stroke-linecap="round" fill="none"/>
            <path d="M 24 3 Q 28 5 25 7" stroke="#f1f5f9" stroke-width="1.8" stroke-linecap="round" fill="none"/>
            <!-- Scaly Leg Rings at Ankle -->
            <path d="M -3 -7 L -3 -3 M 1 -7 L 1 -3 M 5 -7 L 5 -3 M 9 -6 L 9 -2"
                  stroke="#4b5563" stroke-width="1.2" stroke-linecap="round"/>
          </g>
        </g>
      </g>
    </g>
  </g>
</svg>
